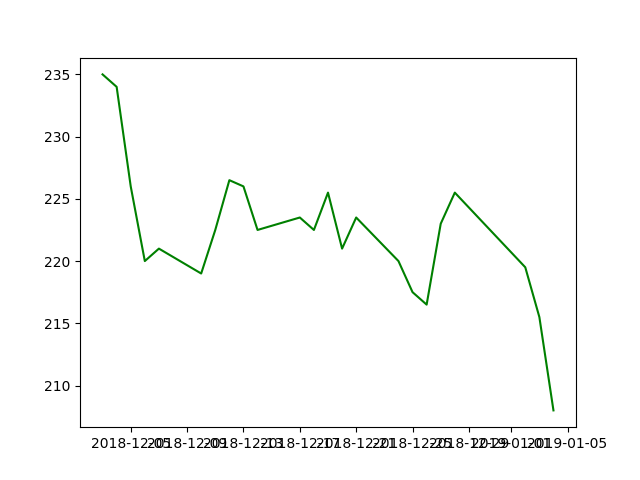

Values plotted in this chart, from the file beside it:
Date, High, Low, Open, Close, Volume, Adj Close
2018-12-03, 235.0, 231.0, 231.0, 235.0, 45333986, 235.0
2018-12-04, 234.5, 231.0, 233.0, 234.0, 39746162, 234.0
2018-12-05, 227.5, 225.0, 226.5, 226.0, 42835576, 226.0
2018-12-06, 222.0, 219.5, 220.0, 220.0, 40149112, 220.0
2018-12-07, 223.5, 220.5, 222.5, 221.0, 25063568, 221.0
2018-12-10, 220.0, 218.5, 219.5, 219.0, 19433461, 219.0
2018-12-11, 223.0, 219.0, 220.0, 222.5, 27375220, 222.5
2018-12-12, 227.0, 222.5, 223.5, 226.5, 26433846, 226.5
2018-12-13, 227.5, 225.0, 227.0, 226.0, 32087141, 226.0
2018-12-14, 223.5, 220.5, 223.0, 222.5, 38646159, 222.5
2018-12-17, 225.0, 220.0, 221.0, 223.5, 18938952, 223.5
2018-12-18, 223.0, 220.5, 221.0, 222.5, 30203541, 222.5
2018-12-19, 225.5, 222.0, 222.0, 225.5, 23390082, 225.5
2018-12-20, 222.5, 221.0, 221.0, 221.0, 35027116, 221.0
2018-12-21, 224.0, 219.0, 219.0, 223.5, 43507532, 223.5
2018-12-24, 221.5, 219.5, 221.5, 220.0, 22976100, 220.0
2018-12-25, 218.0, 215.0, 215.5, 217.5, 19402777, 217.5
2018-12-26, 219.5, 216.0, 218.5, 216.5, 16463259, 216.5
2018-12-27, 224.0, 220.5, 222.0, 223.0, 21491484, 223.0
2018-12-28, 225.5, 222.5, 223.5, 225.5, 29456773, 225.5
2019-01-02, 226.5, 219.0, 226.5, 219.5, 32900482, 219.5
2019-01-03, 218.0, 214.0, 214.0, 215.5, 34087620, 215.5
2019-01-04, 211.5, 206.5, 211.5, 208.0, 65943521, 208.0
